Run: headless pygame with SDL's dummy video driver; simulated clock (each Clock.tick advances the game by its frame time, no real sleeping); random seed 0; keys injected as events and as key.get_pressed() state; no mouse input.
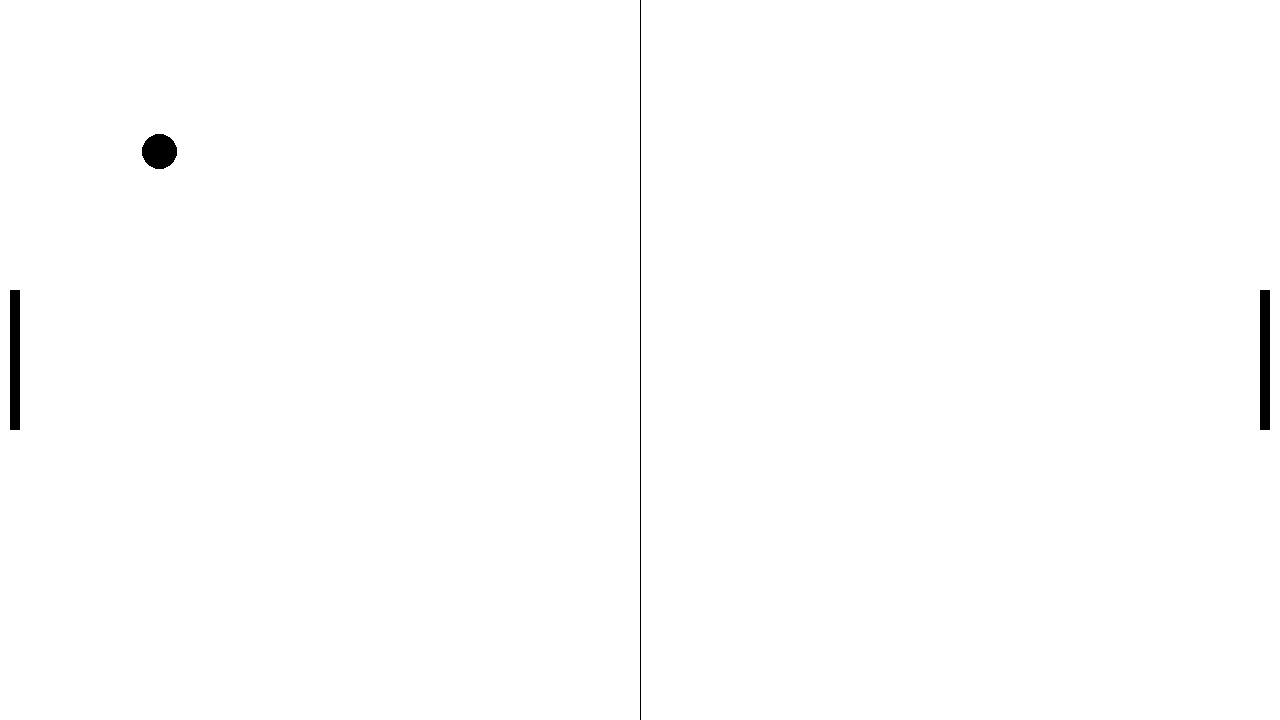
Frame 1 of 4 · flips 1–60 · no input
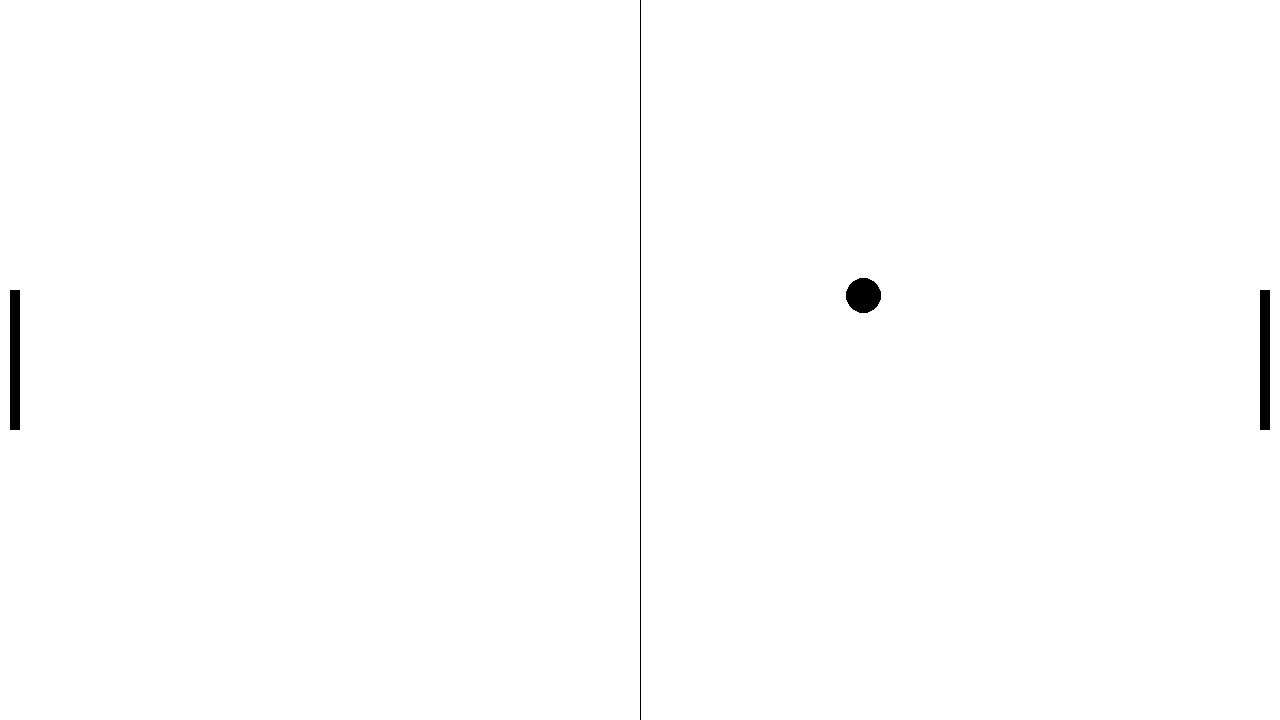
Frame 2 of 4 · flips 61–180 · tapped SPACE, RETURN · held RIGHT (→), D
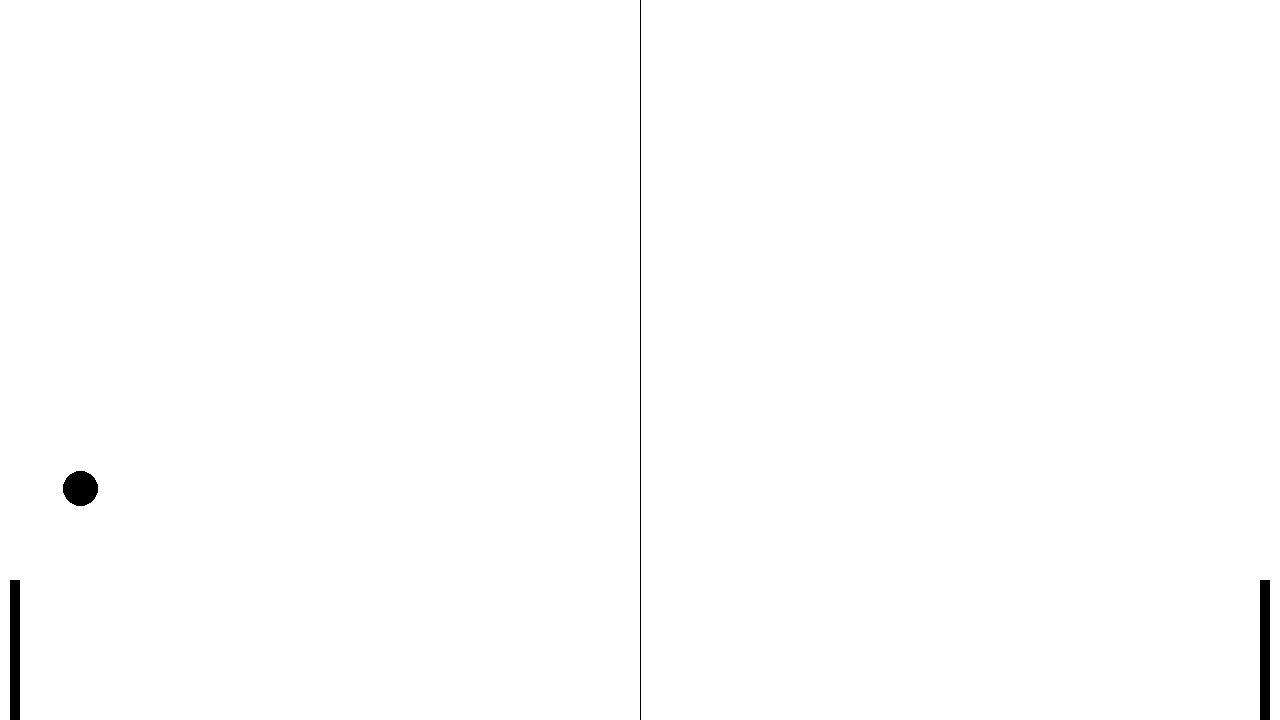
Frame 3 of 4 · flips 181–300 · held DOWN (↓), S
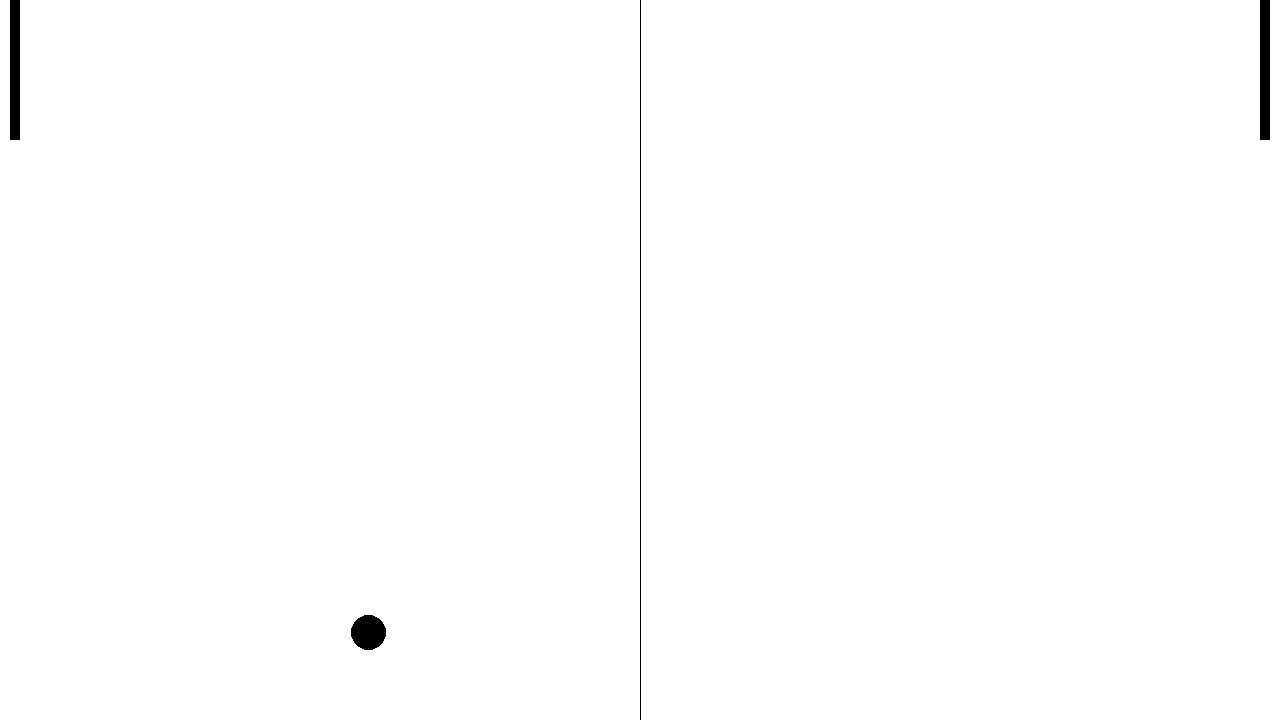
Frame 4 of 4 · flips 301–420 · held LEFT (←), A, UP (↑), W

The pygame program that drew these frames:

import pygame, sys, random

def ball_animation():
     global bspeed_x,bspeed_y
     ball.x += bspeed_x
     ball.y += bspeed_y
     if ball.top <= 0 or ball.bottom >= screen_height:
        bspeed_y *=-1
     if ball.left <=0 or ball.right >= screen_width:
        ball_restart()
        
     if ball.colliderect(player) or ball.colliderect(opponent):
        bspeed_x *= -1
    
def player_animation():
    player.y += pspeed
    if player.top <=0:
        player.top = 0
    if player.bottom >= screen_height:
        player.bottom = screen_height

def opponent_animation():
    opponent.y += ospeed
    if opponent.top <=0:
        opponent.top = 0
    if opponent.bottom >= screen_height:
        opponent.bottom = screen_height

def ball_restart():
    global bspeed_x,bspeed_y
    ball.center = (screen_width/2,screen_height/2)
    bspeed_y *= random.choice((1,-1))
    bspeed_x *= random.choice((1,-1))
    
pygame.init()
clock = pygame.time.Clock();

screen_width = 1280
screen_height = 720
screen = pygame.display.set_mode((screen_width,screen_height))
pygame.display.set_caption('Graphics Project: Pong game')
run = True


ball = pygame.Rect(screen_width/2-17.5,screen_height/2-17.5,35,35)
player = pygame.Rect(screen_width-20,screen_height/2-70,10,140)
opponent = pygame.Rect(10,screen_height/2-70,10,140)

bg_color = pygame.Color('white')
elements = (0,0,0)

bspeed_x = 8 *random.choice((1,-1))
bspeed_y = 8 *random.choice((1,-1))
pspeed = 0
ospeed = 0


while run:
        for event in pygame.event.get():
            if event.type == pygame.QUIT:
                pygame.quit()
                sys.exit()
            if event.type == pygame.KEYDOWN:
                if event.key == pygame.K_DOWN:
                    pspeed += 8
                if event.key == pygame.K_UP:
                    pspeed -= 8   
            if event.type == pygame.KEYUP:
                if event.key == pygame.K_DOWN:
                    pspeed -= 8
                if event.key == pygame.K_UP:
                    pspeed += 8  
            if event.type == pygame.KEYDOWN:
                if event.key == pygame.K_s:
                    ospeed += 8
                if event.key == pygame.K_w:
                    ospeed -= 8   
            if event.type == pygame.KEYUP:
                if event.key == pygame.K_s:
                    ospeed -= 8
                if event.key == pygame.K_w:
                    ospeed += 8  
                
                
        ball_animation()
        player_animation()
        opponent_animation()
        
        
        screen.fill(bg_color)    
        pygame.draw.rect(screen,elements, player) 
        pygame.draw.rect(screen,elements, opponent)
        pygame.draw.ellipse(screen,elements, ball)
        pygame.draw.aaline(screen,elements,(screen_width/2,0),(screen_width/2,screen_height))    
        pygame.display.flip()
        clock.tick(60)
        
